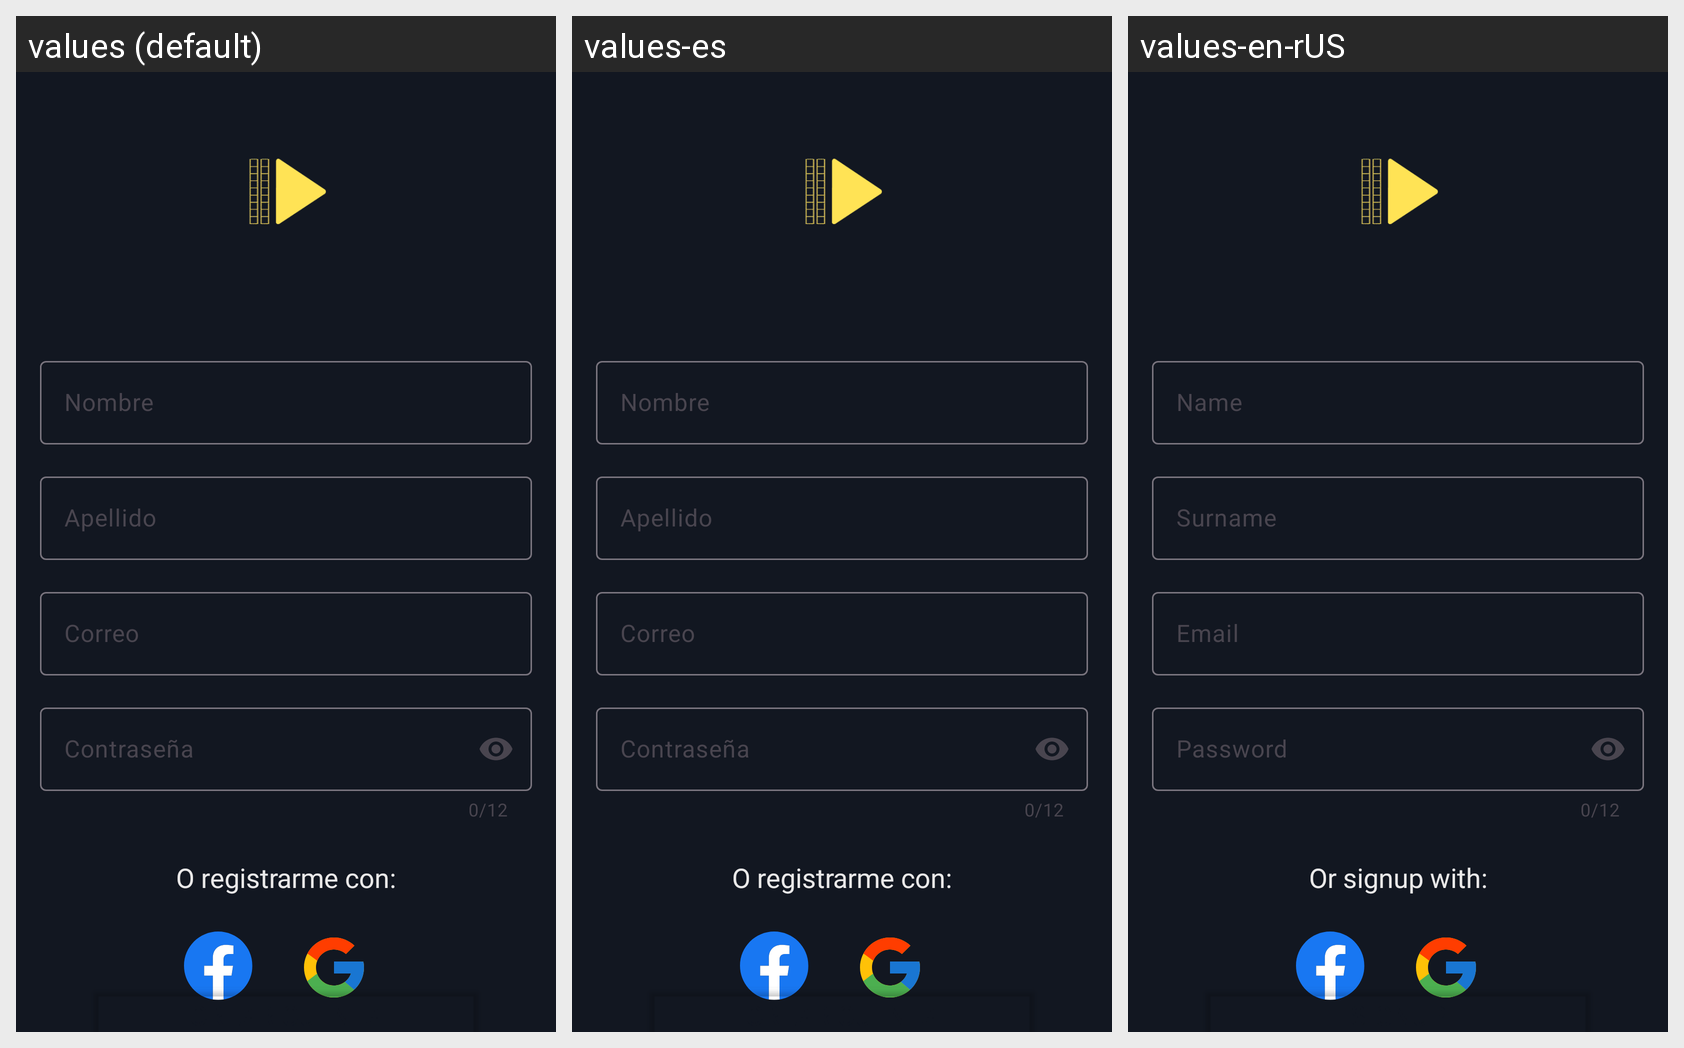

The Android screen above is rendered under several locales of the same app. Produce the string resources it draws, with the default and per-locale values.
Android screen res/layout/fragment_signup.xml rendered under 3 locales, left to right: values (default), values-es, values-en-rUS. Device: Nexus 5 (rendered at 1080×1920; each locale shown at half size, 540×960, under a caption strip naming it); theme Theme.Movienocountry.
Strings drawn on this screen, with the default value and each locale's value (text and hints the layout hard-codes, and strings that could not be matched under every locale, appear in the picture but are not listed):

text_name_login
  values: Nombre
  values-es: Nombre
  values-en-rUS: Name

text_lastname_login
  values: Apellido
  values-es: Apellido
  values-en-rUS: Surname

email
  values: Correo
  values-es: Correo
  values-en-rUS: Email

password
  values: Contraseña
  values-es: Contraseña
  values-en-rUS: Password

text_or_login
  values: O registrarme con:
  values-es: O registrarme con:
  values-en-rUS: Or signup with:

signup
  values: CREAR CUENTA
  values-es: Crear cuenta
  values-en-rUS: signup
